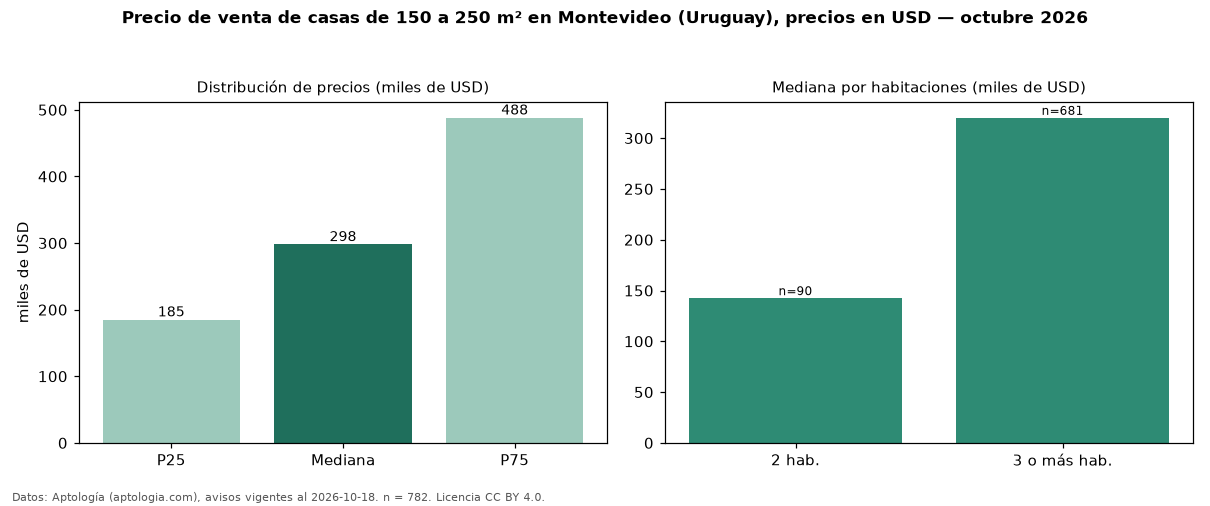

Values plotted in this chart, from the file beside it:
seccion, metrica, valor, moneda, n
filtro, area5, de 150 a 250 m², , 782
precio, p25, 185000, USD, 782
precio, mediana, 298000, USD, 782
precio, p75, 488000, USD, 782
precio, minimo, 60000, USD, 782
precio, maximo, 1975000, USD, 782
m2, mediana_precio_m2, 1578, USD, 782
m2, area_mediana_m2, 190.0, m2, 782
banos, mediana_banos, 2.0, , 
parqueadero, pct_con_parqueadero, 100.0, %, 550
habitaciones, 2, 142500, USD, 90
habitaciones, 3+, 320000, USD, 681
fuente, fecha_datos, 2026-10-18, , 
fuente, atribucion, https://www.aptologia.com/uy/venta/monte…, , 
fuente, licencia, CC BY 4.0, , 
